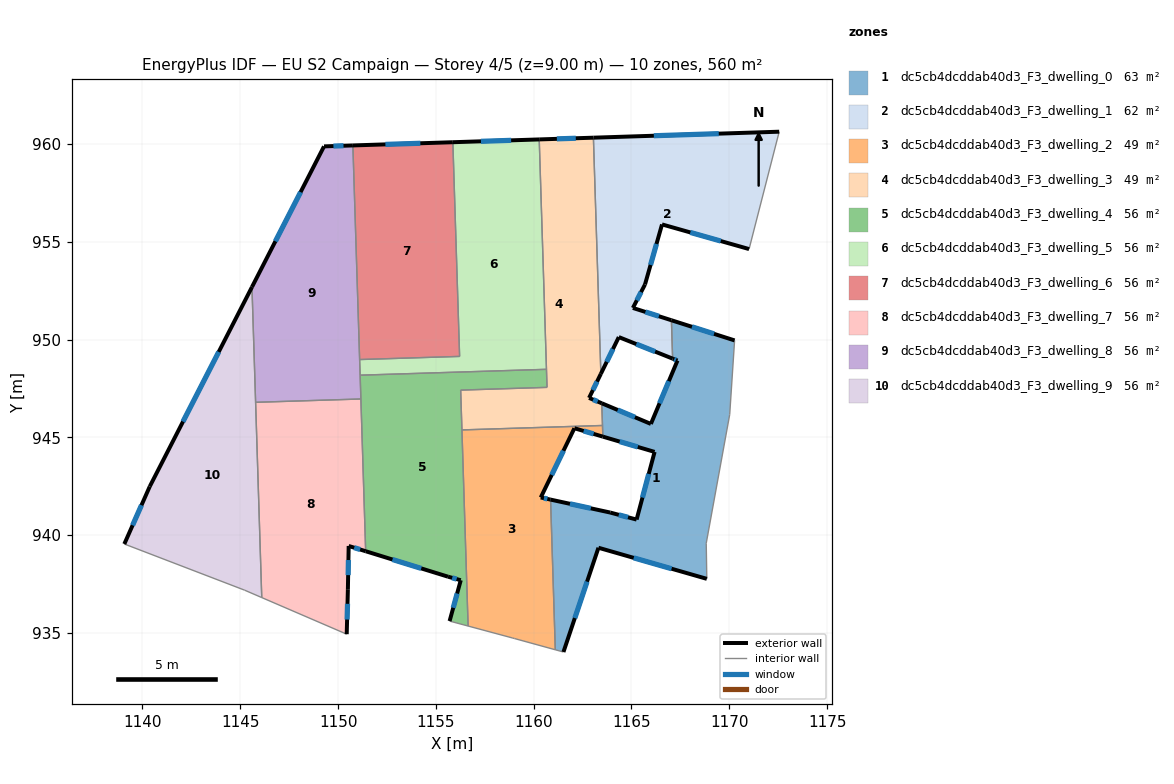
=== STOREY PLAN SPEC (per zone: floor XY polygon, exterior-wall plan segments, windows/doors) ===
zone 1: dc5cb4dcddab40d3_F3_dwelling_0  (63.4 m²)
  floor: (1170.27, 949.96) (1170.02, 946.17) (1168.82, 939.59) (1168.85, 937.77) (1163.31, 939.36) (1161.52, 934.03) (1161.11, 934.14) (1160.86, 941.82) (1163.91, 941.16) (1165.26, 940.80) (1166.18, 944.26) (1163.54, 945.04) (1163.48, 946.74) (1165.99, 945.69) (1167.35, 948.93) (1167.10, 949.03) (1167.04, 950.99)
  exterior wall: (1163.31, 939.36) – (1168.85, 937.77)  [5.8 m]
    window: (1165.11, 938.84) – (1167.05, 938.28)  [2.1 m²]
  exterior wall: (1161.52, 934.03) – (1163.31, 939.36)  [5.6 m]
    window: (1162.10, 935.76) – (1162.73, 937.62)  [2.1 m²]
  exterior wall: (1163.91, 941.16) – (1160.86, 941.82)  [3.1 m]
    window: (1162.92, 941.37) – (1161.86, 941.60)  [1.1 m²]
  exterior wall: (1165.26, 940.80) – (1163.91, 941.16)  [1.4 m]
    window: (1164.82, 940.91) – (1164.35, 941.04)  [0.5 m²]
  exterior wall: (1166.18, 944.26) – (1165.26, 940.80)  [3.6 m]
    window: (1165.88, 943.13) – (1165.56, 941.92)  [1.3 m²]
  exterior wall: (1163.54, 945.04) – (1166.18, 944.26)  [2.8 m]
    window: (1164.40, 944.78) – (1165.32, 944.51)  [1.0 m²]
  exterior wall: (1165.99, 945.69) – (1163.48, 946.74)  [2.7 m]
    window: (1165.18, 946.03) – (1164.30, 946.40)  [1.0 m²]
  exterior wall: (1167.35, 948.93) – (1165.99, 945.69)  [3.5 m]
    window: (1166.91, 947.87) – (1166.43, 946.74)  [1.3 m²]
  exterior wall: (1167.10, 949.03) – (1167.35, 948.93)  [0.3 m]
    window: (1167.18, 948.99) – (1167.27, 948.96)  [0.1 m²]
  exterior wall: (1170.27, 949.96) – (1167.04, 950.99)  [3.4 m]
    window: (1169.22, 950.29) – (1168.09, 950.65)  [1.2 m²]
  interior walls: 8
zone 2: dc5cb4dcddab40d3_F3_dwelling_1  (62.0 m²)
  floor: (1172.55, 960.63) (1171.01, 954.63) (1166.56, 955.89) (1165.69, 952.82) (1165.07, 951.62) (1167.04, 950.99) (1167.10, 949.03) (1164.35, 950.13) (1163.44, 948.25) (1163.05, 960.32)
  exterior wall: (1165.07, 951.62) – (1165.69, 952.82)  [1.4 m]
    window: (1165.27, 952.01) – (1165.49, 952.43)  [0.5 m²]
  exterior wall: (1167.04, 950.99) – (1165.07, 951.62)  [2.1 m]
    window: (1166.40, 951.19) – (1165.71, 951.41)  [0.8 m²]
  exterior wall: (1164.35, 950.13) – (1167.10, 949.03)  [3.0 m]
    window: (1165.25, 949.77) – (1166.21, 949.38)  [1.1 m²]
  exterior wall: (1163.44, 948.25) – (1164.35, 950.13)  [2.1 m]
    window: (1163.73, 948.86) – (1164.05, 949.52)  [0.8 m²]
  exterior wall: (1172.55, 960.63) – (1163.05, 960.32)  [9.5 m]
    window: (1169.46, 960.53) – (1166.14, 960.42)  [3.5 m²]
  exterior wall: (1166.56, 955.89) – (1171.01, 954.63)  [4.6 m]
    window: (1168.01, 955.48) – (1169.56, 955.04)  [1.7 m²]
  exterior wall: (1165.69, 952.82) – (1166.56, 955.89)  [3.2 m]
    window: (1165.97, 953.82) – (1166.28, 954.89)  [1.2 m²]
  interior walls: 3
zone 3: dc5cb4dcddab40d3_F3_dwelling_2  (49.3 m²)
  floor: (1163.52, 945.61) (1163.54, 945.04) (1162.08, 945.47) (1160.36, 941.93) (1160.86, 941.82) (1161.11, 934.14) (1159.01, 934.72) (1158.90, 934.75) (1156.65, 935.35) (1156.33, 945.38)
  exterior wall: (1160.36, 941.93) – (1162.08, 945.47)  [3.9 m]
    window: (1160.92, 943.08) – (1161.52, 944.32)  [1.4 m²]
  exterior wall: (1160.86, 941.82) – (1160.36, 941.93)  [0.5 m]
    window: (1160.70, 941.85) – (1160.53, 941.89)  [0.2 m²]
  exterior wall: (1162.08, 945.47) – (1163.54, 945.04)  [1.5 m]
    window: (1162.55, 945.33) – (1163.06, 945.18)  [0.6 m²]
  interior walls: 7
zone 4: dc5cb4dcddab40d3_F3_dwelling_3  (49.3 m²)
  floor: (1163.05, 960.32) (1163.44, 948.25) (1162.83, 947.02) (1163.48, 946.74) (1163.52, 945.61) (1156.33, 945.38) (1156.27, 947.42) (1160.68, 947.56) (1160.28, 960.23)
  exterior wall: (1163.05, 960.32) – (1160.28, 960.23)  [2.8 m]
    window: (1162.15, 960.29) – (1161.18, 960.26)  [1.0 m²]
  exterior wall: (1162.83, 947.02) – (1163.44, 948.25)  [1.4 m]
    window: (1163.03, 947.42) – (1163.24, 947.85)  [0.5 m²]
  exterior wall: (1163.48, 946.74) – (1162.83, 947.02)  [0.7 m]
    window: (1163.27, 946.83) – (1163.04, 946.93)  [0.3 m²]
  interior walls: 7
zone 5: dc5cb4dcddab40d3_F3_dwelling_4  (56.0 m²)
  floor: (1160.65, 948.48) (1160.68, 947.56) (1156.27, 947.42) (1156.65, 935.35) (1155.70, 935.61) (1156.27, 937.70) (1155.62, 937.88) (1151.41, 939.18) (1151.13, 948.18)
  exterior wall: (1156.27, 937.70) – (1155.70, 935.61)  [2.2 m]
    window: (1156.09, 937.02) – (1155.89, 936.29)  [0.8 m²]
  exterior wall: (1155.62, 937.88) – (1156.27, 937.70)  [0.7 m]
    window: (1155.83, 937.82) – (1156.06, 937.76)  [0.2 m²]
  exterior wall: (1151.41, 939.18) – (1155.62, 937.88)  [4.4 m]
    window: (1152.78, 938.76) – (1154.25, 938.30)  [1.6 m²]
  interior walls: 8
zone 6: dc5cb4dcddab40d3_F3_dwelling_5  (56.0 m²)
  floor: (1160.28, 960.23) (1160.65, 948.48) (1151.13, 948.18) (1151.10, 948.98) (1156.21, 949.14) (1155.87, 960.09)
  exterior wall: (1160.28, 960.23) – (1155.87, 960.09)  [4.4 m]
    window: (1158.85, 960.19) – (1157.30, 960.14)  [1.6 m²]
  interior walls: 5
zone 7: dc5cb4dcddab40d3_F3_dwelling_6  (56.0 m²)
  floor: (1155.87, 960.09) (1156.21, 949.14) (1151.10, 948.98) (1150.76, 959.92)
  exterior wall: (1155.87, 960.09) – (1150.76, 959.92)  [5.1 m]
    window: (1154.21, 960.04) – (1152.42, 959.98)  [1.9 m²]
  interior walls: 3
zone 8: dc5cb4dcddab40d3_F3_dwelling_7  (56.0 m²)
  floor: (1151.17, 946.96) (1151.41, 939.18) (1150.54, 939.45) (1150.50, 937.24) (1150.44, 934.94) (1146.10, 936.81) (1145.78, 946.79)
  exterior wall: (1150.54, 939.45) – (1151.41, 939.18)  [0.9 m]
    window: (1150.82, 939.36) – (1151.13, 939.27)  [0.3 m²]
  exterior wall: (1150.50, 937.24) – (1150.54, 939.45)  [2.2 m]
    window: (1150.52, 937.96) – (1150.53, 938.73)  [0.8 m²]
  exterior wall: (1150.44, 934.94) – (1150.50, 937.24)  [2.3 m]
    window: (1150.46, 935.69) – (1150.48, 936.49)  [0.8 m²]
  interior walls: 4
zone 9: dc5cb4dcddab40d3_F3_dwelling_8  (56.0 m²)
  floor: (1150.76, 959.92) (1151.17, 946.96) (1145.78, 946.79) (1145.60, 952.69) (1149.28, 959.88)
  exterior wall: (1150.76, 959.92) – (1149.28, 959.88)  [1.5 m]
    window: (1150.28, 959.91) – (1149.76, 959.89)  [0.5 m²]
  exterior wall: (1149.28, 959.88) – (1145.60, 952.69)  [8.1 m]
    window: (1148.08, 957.54) – (1146.80, 955.03)  [3.0 m²]
  interior walls: 5
zone 10: dc5cb4dcddab40d3_F3_dwelling_9  (56.0 m²)
  floor: (1145.60, 952.69) (1146.10, 936.81) (1145.22, 937.19) (1139.07, 939.55) (1140.37, 942.49)
  exterior wall: (1145.60, 952.69) – (1140.37, 942.49)  [11.5 m]
    window: (1143.90, 949.37) – (1142.07, 945.80)  [4.2 m²]
  exterior wall: (1140.37, 942.49) – (1139.07, 939.55)  [3.2 m]
    window: (1139.95, 941.53) – (1139.49, 940.50)  [1.2 m²]
  interior walls: 4

=== DERIVED (storey summary) ===
Building: EU S2 Campaign
Storey: 4 of 5  (floor level z = 9.00 m)
Storey gross floor area: 560.2 m²
Zones on this storey: 10
  - dc5cb4dcddab40d3_F3_dwelling_0: floor 63.4 m²; exterior wall 32.1 m (96.4 m²); 10 window(s) 11.8 m²; WWR 12.2%
  - dc5cb4dcddab40d3_F3_dwelling_1: floor 62.0 m²; exterior wall 25.8 m (77.4 m²); 7 window(s) 9.5 m²; WWR 12.2%
  - dc5cb4dcddab40d3_F3_dwelling_2: floor 49.3 m²; exterior wall 6.0 m (17.9 m²); 3 window(s) 2.2 m²; WWR 12.2%
  - dc5cb4dcddab40d3_F3_dwelling_3: floor 49.3 m²; exterior wall 4.8 m (14.5 m²); 3 window(s) 1.8 m²; WWR 12.2%
  - dc5cb4dcddab40d3_F3_dwelling_4: floor 56.0 m²; exterior wall 7.2 m (21.7 m²); 3 window(s) 2.7 m²; WWR 12.2%
  - dc5cb4dcddab40d3_F3_dwelling_5: floor 56.0 m²; exterior wall 4.4 m (13.3 m²); 1 window(s) 1.6 m²; WWR 12.2%
  - dc5cb4dcddab40d3_F3_dwelling_6: floor 56.0 m²; exterior wall 5.1 m (15.3 m²); 1 window(s) 1.9 m²; WWR 12.2%
  - dc5cb4dcddab40d3_F3_dwelling_7: floor 56.0 m²; exterior wall 5.4 m (16.3 m²); 3 window(s) 2.0 m²; WWR 12.2%
  - dc5cb4dcddab40d3_F3_dwelling_8: floor 56.0 m²; exterior wall 9.6 m (28.7 m²); 2 window(s) 3.5 m²; WWR 12.2%
  - dc5cb4dcddab40d3_F3_dwelling_9: floor 56.0 m²; exterior wall 14.7 m (44.0 m²); 2 window(s) 5.4 m²; WWR 12.2%
Zone adjacency (shared interzone walls):
  - dc5cb4dcddab40d3_F3_dwelling_0 ↔ dc5cb4dcddab40d3_F3_dwelling_1
  - dc5cb4dcddab40d3_F3_dwelling_0 ↔ dc5cb4dcddab40d3_F3_dwelling_2
  - dc5cb4dcddab40d3_F3_dwelling_0 ↔ dc5cb4dcddab40d3_F3_dwelling_3
  - dc5cb4dcddab40d3_F3_dwelling_1 ↔ dc5cb4dcddab40d3_F3_dwelling_3
  - dc5cb4dcddab40d3_F3_dwelling_2 ↔ dc5cb4dcddab40d3_F3_dwelling_3
  - dc5cb4dcddab40d3_F3_dwelling_2 ↔ dc5cb4dcddab40d3_F3_dwelling_4
  - dc5cb4dcddab40d3_F3_dwelling_3 ↔ dc5cb4dcddab40d3_F3_dwelling_4
  - dc5cb4dcddab40d3_F3_dwelling_3 ↔ dc5cb4dcddab40d3_F3_dwelling_5
  - dc5cb4dcddab40d3_F3_dwelling_4 ↔ dc5cb4dcddab40d3_F3_dwelling_5
  - dc5cb4dcddab40d3_F3_dwelling_4 ↔ dc5cb4dcddab40d3_F3_dwelling_7
  - dc5cb4dcddab40d3_F3_dwelling_4 ↔ dc5cb4dcddab40d3_F3_dwelling_8
  - dc5cb4dcddab40d3_F3_dwelling_5 ↔ dc5cb4dcddab40d3_F3_dwelling_6
  - dc5cb4dcddab40d3_F3_dwelling_5 ↔ dc5cb4dcddab40d3_F3_dwelling_8
  - dc5cb4dcddab40d3_F3_dwelling_6 ↔ dc5cb4dcddab40d3_F3_dwelling_8
  - dc5cb4dcddab40d3_F3_dwelling_7 ↔ dc5cb4dcddab40d3_F3_dwelling_8
  - dc5cb4dcddab40d3_F3_dwelling_7 ↔ dc5cb4dcddab40d3_F3_dwelling_9
  - dc5cb4dcddab40d3_F3_dwelling_8 ↔ dc5cb4dcddab40d3_F3_dwelling_9